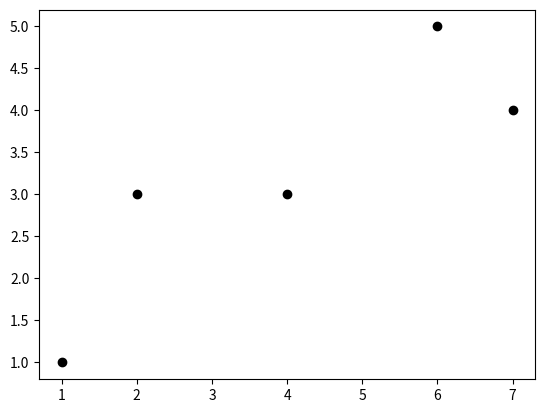

Python code for this plot: (Note: this script raises an exception after producing the figure.)
import numpy as np
import matplotlib.pyplot as plt

x = np.array([1,2,4,6,7])
y = np.array([1,3,3,5,4])

plt.scatter(x,y,color="k")
plt.show()

def reg1dim(x,y):
    n = len(x)
    w = ((np.dot(x,y) - y.sum() * x.sum()/n)/
        ((x**2).sum() - x.sum()**2 / n))
    
    b = (y.sum() - a * x.sum())/n
    return w,b

w, b = reg1dim(x,y)

plt.scatter(x,y,color="k")
plt.plot([0, x.max()], [b, w* x.max() + b]) #(0,b)地点から(xの最大値, ax + b)地点までの線
plt.show()
print('w(重み):{}'.format(w))
print('b(バイアス):{}'.format(b))